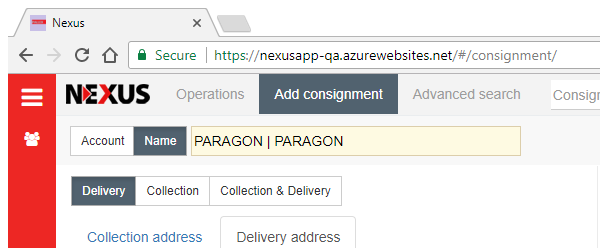
Task: Blank Project
Workflow: EnterPalletDetails

Step 1: PalletDetails

Step 2: type [row(6).ToString] into the text box (no picture)

Step 3: type [row(7).ToString] into the text box (no picture)

Step 4: click on the button (no picture)

Step 5: type [row(8).ToString] into the text box 'weight0' (no picture)

Step 6: type [row(9).ToString] into the text box 'width0' (no picture)

Step 7: type [row(10).ToString] into the text box 'height0' (no picture)

Step 8: type [row(11).ToString] into the text box 'length0' (no picture)

Step 9: type [row(12).ToString] into the text box (no picture)

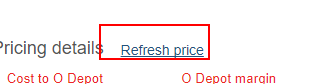
Step 10: click on the button 'Refresh price'
